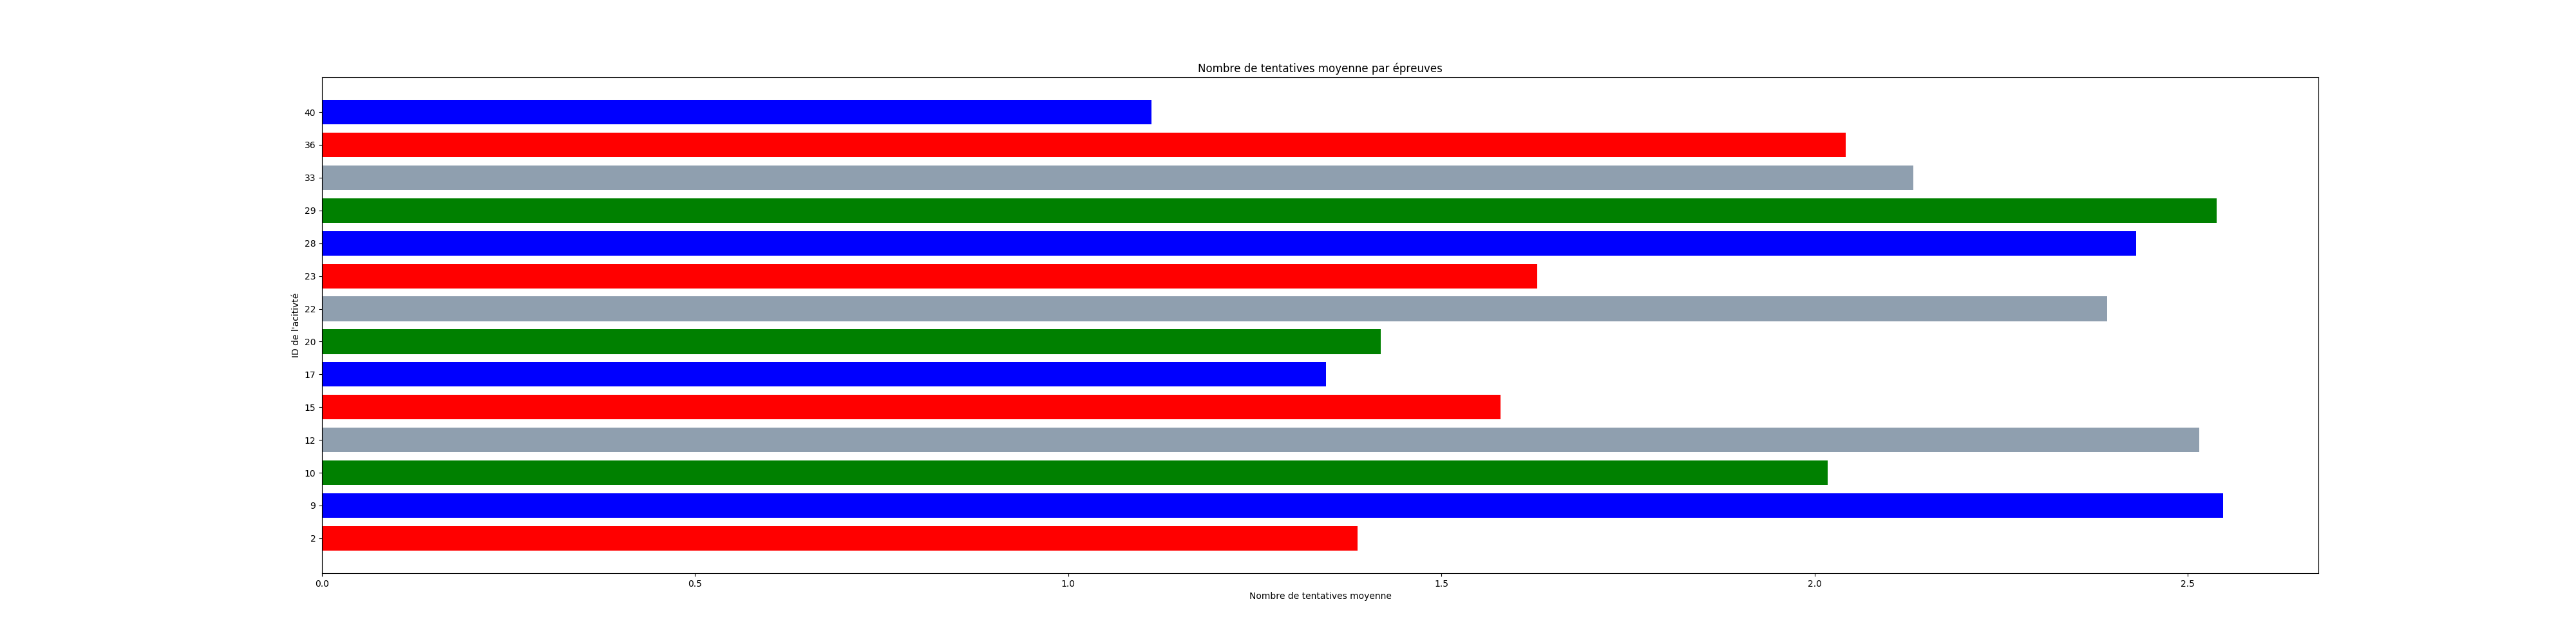

Write the Python code that produced this figure.
import numpy as np
import matplotlib.pyplot as plt
import sqlite3
import math


conn = sqlite3.connect(r'student.db')
c = conn.cursor()

fig = plt.figure(figsize=(40,10))
ax = fig.add_subplot(111)
x=[]
y=[]
c.execute("drop view if exists TENTATIVES;")
c.execute("create view TENTATIVES as "+
 "select fk_nom_fichier, fk_id_activite, count(*) as nb_tentatives from STATS "+
 "where tentative > 0 " +
 "group by fk_nom_fichier, fk_id_activite")
for row in c.execute("select fk_id_activite, avg(nb_tentatives) from ACTIVITE,TENTATIVES " +
 " where fk_id_section != 1 and type != 'Transition' and type != 'Fiche Mémo' and ACTIVITE.chrono =0 and ACTIVITE.id_activite = TENTATIVES.fk_id_activite "
                     +"group by fk_id_activite;"):
    y.append(row[0])
    x.append(row[1])
yvals = range(len(y))
ax.barh(yvals,x,0.75,align='center',color=['r','b','g','#12345678'])
plt.title("Nombre de tentatives moyenne par épreuves")

plt.yticks(yvals,y)
plt.xlabel("Nombre de tentatives moyenne")
plt.ylabel("ID de l'acitivté")
fig.savefig("plot4.png")
